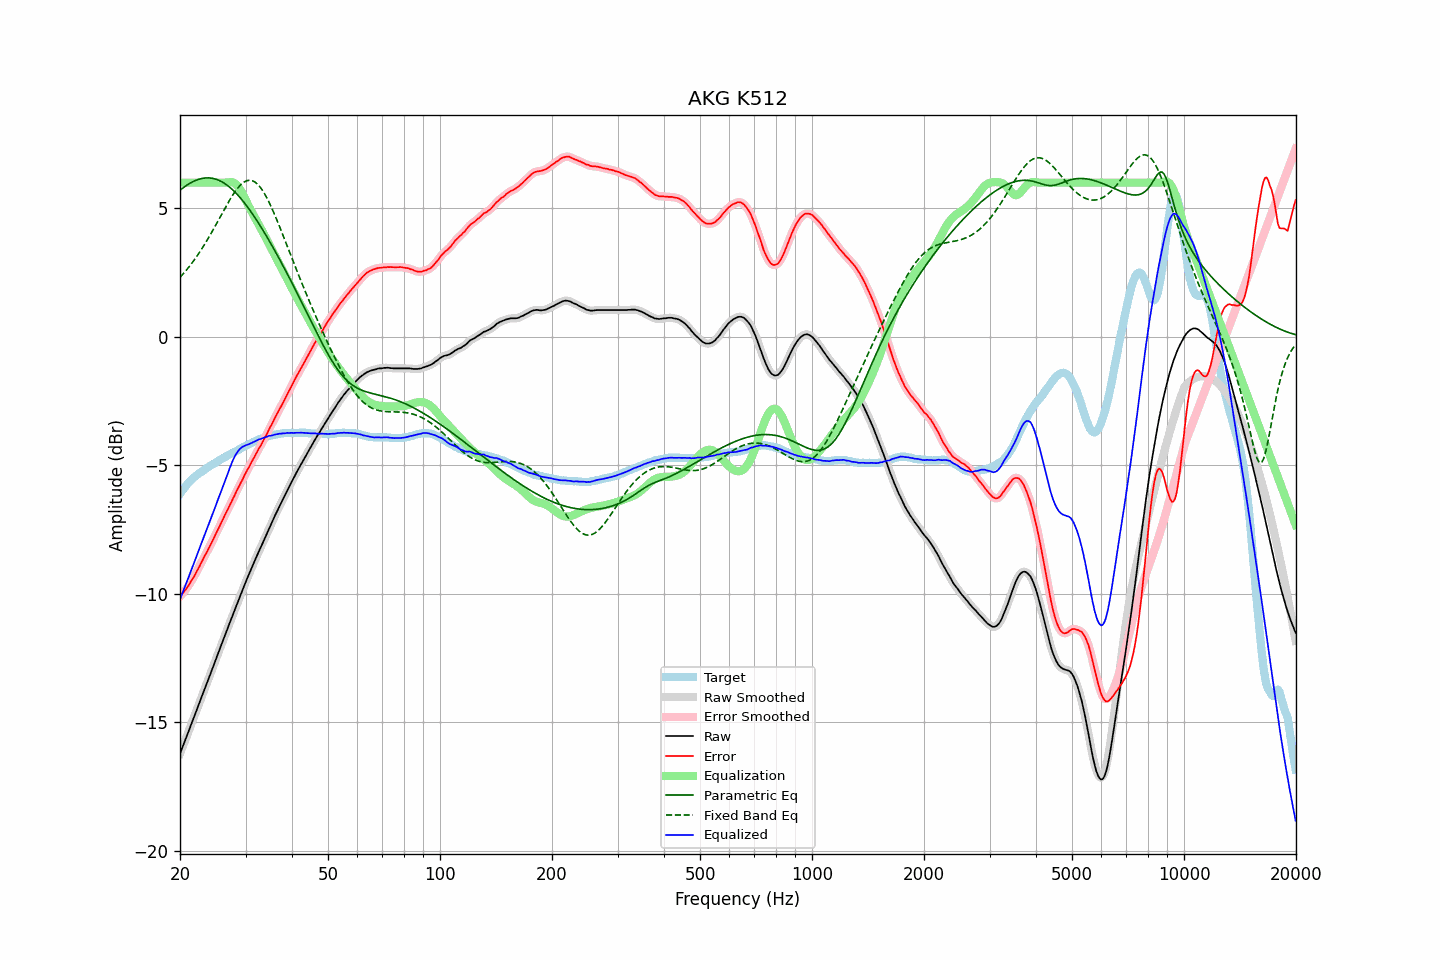

The table this chart was drawn from, first rows:
frequency, raw, error, smoothed, error_smoothed, equalization, parametric_eq, fixed_band_eq, equalized_raw, equalized_smoothed, target
20.00, -16.22, -10.11, -16.22, -10.10, 6.00, 5.70, 2.31, -10.22, -10.22, -6.11
20.20, -16.06, -10.04, -16.06, -10.04, 6.00, 5.75, 2.38, -10.06, -10.06, -6.03
20.40, -15.90, -9.96, -15.90, -9.96, 6.00, 5.80, 2.45, -9.90, -9.90, -5.93
20.61, -15.74, -9.88, -15.74, -9.88, 6.00, 5.85, 2.52, -9.74, -9.74, -5.87
20.81, -15.58, -9.80, -15.58, -9.80, 6.00, 5.89, 2.60, -9.58, -9.58, -5.78
21.02, -15.41, -9.71, -15.41, -9.71, 6.00, 5.93, 2.67, -9.41, -9.41, -5.70
21.23, -15.25, -9.61, -15.25, -9.61, 6.00, 5.97, 2.75, -9.25, -9.25, -5.64
21.44, -15.08, -9.50, -15.08, -9.51, 6.00, 6.00, 2.83, -9.08, -9.08, -5.58
21.66, -14.92, -9.42, -14.92, -9.41, 6.00, 6.04, 2.92, -8.92, -8.92, -5.51
21.87, -14.76, -9.30, -14.75, -9.30, 6.00, 6.07, 3.00, -8.76, -8.75, -5.46
22.09, -14.59, -9.18, -14.59, -9.19, 6.00, 6.09, 3.09, -8.59, -8.59, -5.41
22.31, -14.42, -9.06, -14.42, -9.07, 6.00, 6.12, 3.18, -8.42, -8.42, -5.36
22.54, -14.26, -8.95, -14.26, -8.95, 6.00, 6.14, 3.27, -8.26, -8.26, -5.31
22.76, -14.09, -8.82, -14.09, -8.82, 6.00, 6.15, 3.37, -8.09, -8.09, -5.27
22.99, -13.93, -8.70, -13.93, -8.70, 6.00, 6.17, 3.47, -7.93, -7.93, -5.23
23.22, -13.76, -8.57, -13.76, -8.58, 6.00, 6.18, 3.57, -7.76, -7.76, -5.19
23.45, -13.60, -8.46, -13.60, -8.46, 6.00, 6.18, 3.67, -7.60, -7.60, -5.14
23.69, -13.44, -8.34, -13.44, -8.34, 6.00, 6.18, 3.77, -7.44, -7.44, -5.10
23.92, -13.27, -8.21, -13.27, -8.22, 6.00, 6.18, 3.88, -7.27, -7.27, -5.06
24.16, -13.11, -8.10, -13.11, -8.09, 6.00, 6.18, 3.99, -7.11, -7.11, -5.01
24.40, -12.94, -7.97, -12.94, -7.97, 6.00, 6.17, 4.10, -6.94, -6.94, -4.97
24.65, -12.78, -7.84, -12.78, -7.84, 6.00, 6.16, 4.21, -6.78, -6.78, -4.94
24.89, -12.61, -7.71, -12.61, -7.71, 6.00, 6.14, 4.32, -6.61, -6.61, -4.90
25.14, -12.44, -7.58, -12.44, -7.58, 6.00, 6.12, 4.43, -6.44, -6.44, -4.86
25.39, -12.28, -7.46, -12.28, -7.45, 6.00, 6.09, 4.55, -6.28, -6.28, -4.82
25.65, -12.11, -7.33, -12.11, -7.32, 6.00, 6.07, 4.66, -6.11, -6.11, -4.78
25.91, -11.94, -7.19, -11.94, -7.19, 6.00, 6.03, 4.78, -5.94, -5.94, -4.75
26.16, -11.78, -7.06, -11.78, -7.06, 6.00, 6.00, 4.89, -5.78, -5.78, -4.71
26.43, -11.61, -6.93, -11.61, -6.93, 6.00, 5.96, 5.01, -5.61, -5.61, -4.69
26.69, -11.45, -6.80, -11.45, -6.81, 6.01, 5.91, 5.12, -5.44, -5.45, -4.65
26.96, -11.29, -6.69, -11.29, -6.68, 6.02, 5.87, 5.23, -5.28, -5.27, -4.61
27.23, -11.12, -6.55, -11.12, -6.55, 6.02, 5.82, 5.33, -5.10, -5.10, -4.58
27.50, -10.96, -6.42, -10.96, -6.42, 6.02, 5.76, 5.43, -4.94, -4.94, -4.54
27.77, -10.80, -6.29, -10.80, -6.29, 6.01, 5.71, 5.53, -4.79, -4.79, -4.51
28.05, -10.64, -6.17, -10.64, -6.16, 5.98, 5.64, 5.63, -4.66, -4.66, -4.47
28.33, -10.48, -6.03, -10.48, -6.04, 5.93, 5.58, 5.71, -4.55, -4.55, -4.45
28.62, -10.32, -5.91, -10.32, -5.91, 5.86, 5.51, 5.79, -4.46, -4.46, -4.41
28.90, -10.16, -5.79, -10.16, -5.79, 5.78, 5.44, 5.86, -4.38, -4.38, -4.37
29.19, -10.00, -5.66, -10.00, -5.66, 5.68, 5.37, 5.93, -4.33, -4.33, -4.34
29.48, -9.84, -5.55, -9.84, -5.54, 5.56, 5.30, 5.98, -4.28, -4.28, -4.29
29.78, -9.68, -5.41, -9.68, -5.41, 5.44, 5.22, 6.03, -4.25, -4.25, -4.27
30.08, -9.52, -5.29, -9.53, -5.29, 5.30, 5.14, 6.06, -4.22, -4.22, -4.24
30.38, -9.37, -5.17, -9.38, -5.17, 5.18, 5.05, 6.08, -4.20, -4.20, -4.21
30.68, -9.23, -5.06, -9.23, -5.05, 5.05, 4.97, 6.09, -4.18, -4.17, -4.17
30.99, -9.08, -4.93, -9.08, -4.94, 4.94, 4.88, 6.09, -4.15, -4.15, -4.15
31.30, -8.93, -4.82, -8.94, -4.82, 4.82, 4.79, 6.07, -4.11, -4.12, -4.11
31.61, -8.79, -4.71, -8.79, -4.70, 4.70, 4.70, 6.04, -4.09, -4.08, -4.08
31.93, -8.64, -4.59, -8.64, -4.59, 4.59, 4.60, 6.00, -4.05, -4.05, -4.05
32.24, -8.50, -4.47, -8.50, -4.47, 4.48, 4.51, 5.95, -4.02, -4.02, -4.03
32.57, -8.36, -4.36, -8.36, -4.36, 4.36, 4.41, 5.89, -4.00, -4.00, -4.01
32.89, -8.23, -4.26, -8.23, -4.25, 4.25, 4.31, 5.81, -3.98, -3.98, -3.97
33.22, -8.09, -4.14, -8.09, -4.14, 4.13, 4.21, 5.73, -3.96, -3.96, -3.95
33.55, -7.95, -4.02, -7.95, -4.02, 4.02, 4.11, 5.63, -3.93, -3.93, -3.93
33.89, -7.81, -3.90, -7.81, -3.90, 3.90, 4.00, 5.52, -3.91, -3.91, -3.91
34.23, -7.67, -3.79, -7.67, -3.78, 3.78, 3.90, 5.41, -3.89, -3.89, -3.88
34.57, -7.52, -3.66, -7.53, -3.66, 3.66, 3.79, 5.29, -3.86, -3.87, -3.87
34.92, -7.38, -3.52, -7.39, -3.54, 3.53, 3.68, 5.16, -3.85, -3.85, -3.86
35.27, -7.25, -3.42, -7.25, -3.41, 3.41, 3.57, 5.02, -3.84, -3.84, -3.83
35.62, -7.11, -3.29, -7.11, -3.29, 3.29, 3.46, 4.88, -3.82, -3.82, -3.82
35.97, -6.97, -3.16, -6.97, -3.17, 3.17, 3.35, 4.74, -3.80, -3.81, -3.81
... 635 more rows
